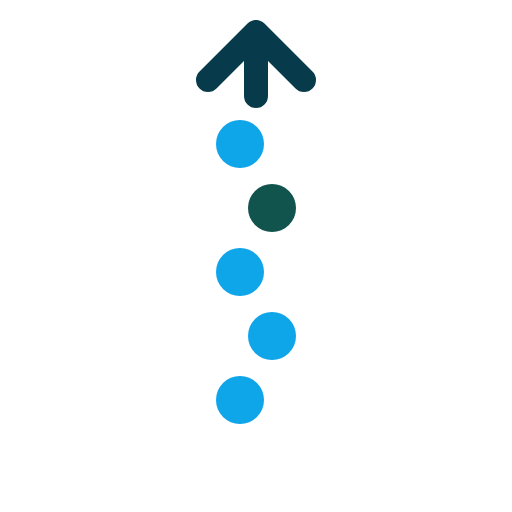
t = 0.00 s
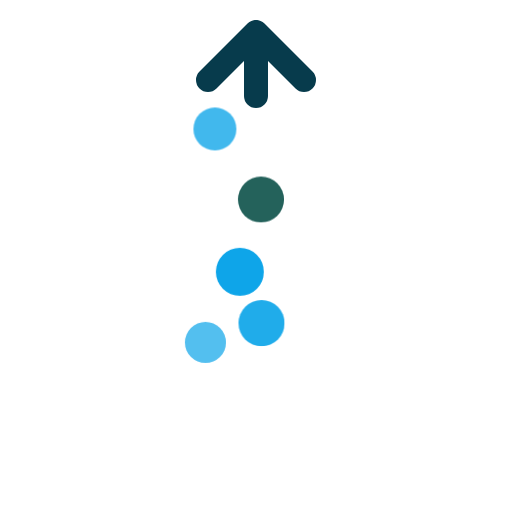
t = 1.00 s
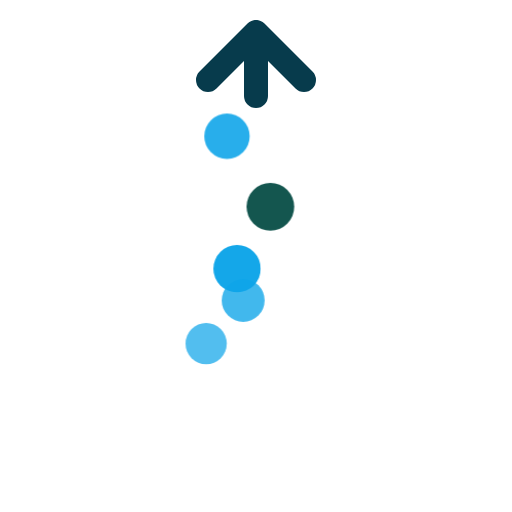
t = 1.11 s
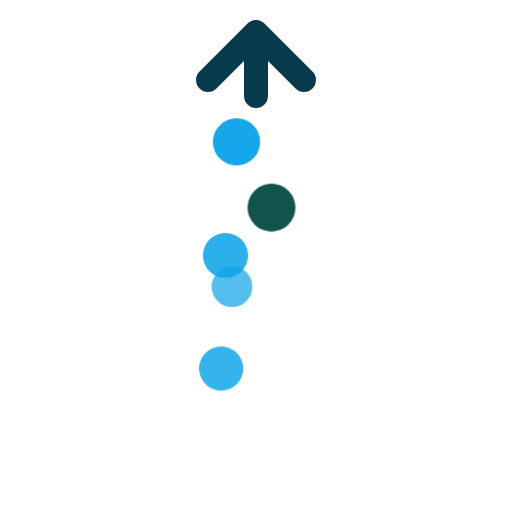
t = 1.22 s
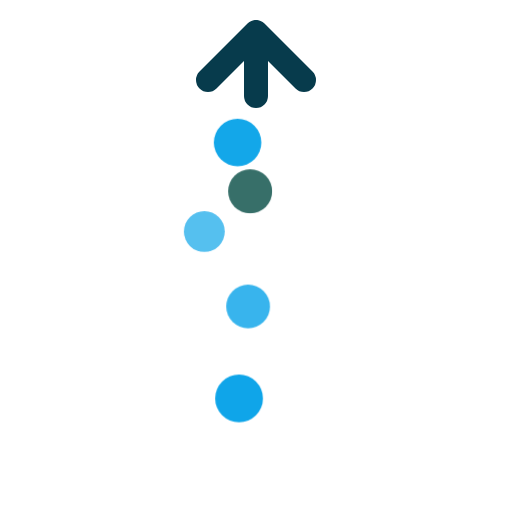
t = 1.44 s
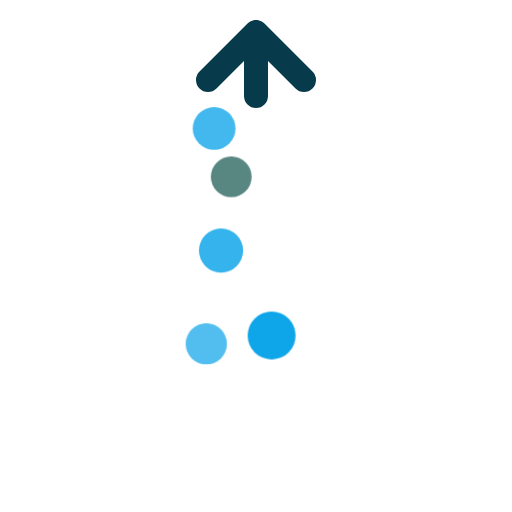
t = 1.69 s

The animated SVG that drew these frames (rendered in a browser with its animation timeline set to each time). Animation: 20 CSS @keyframes rules; one cycle of 2.10 s, repeats indefinitely.

<?xml version="1.0" encoding="UTF-8"?>
<svg xmlns="http://www.w3.org/2000/svg" viewBox="0 0 64 64" width="512" height="512">
  <style>
@keyframes spin { to { transform: rotate(360deg); } }
@keyframes spin-r { to { transform: rotate(-360deg); } }
@keyframes pulse { 0%,100% { transform: scale(1); opacity:1 } 50% { transform: scale(0.85); opacity:0.7 } }
@keyframes bounce { 0%,100% { transform: translateY(0) } 50% { transform: translateY(-6px) } }
@keyframes blink { 0%,100% { opacity:1 } 50% { opacity:0.2 } }
@keyframes dash { to { stroke-dashoffset: 0; } }
@keyframes slide { 0%,100% { transform: translateX(0) } 50% { transform: translateX(8px) } }
@keyframes swing { 0%,100% { transform: rotate(-12deg) } 50% { transform: rotate(12deg) } }
@keyframes ripple { 0% { r:4; opacity:0.8 } 100% { r:20; opacity:0 } }
@keyframes scale-y { 0%,100% { transform: scaleY(0.4) } 50% { transform: scaleY(1) } }
@keyframes ellipsis { 0%,100% { opacity:0.3; transform:translateY(0) } 50% { opacity:1; transform:translateY(-4px) } }
@keyframes bounce-dot { 0%,100% { transform:translateY(0) } 40% { transform:translateY(-10px) } }
@keyframes flip { 0%,100% { transform:scaleX(1) } 50% { transform:scaleX(-1) } }
@keyframes breathe { 0%,100% { transform:scale(0.92); opacity:0.75 } 50% { transform:scale(1.08); opacity:1 } }
@keyframes stretch { 0%,100% { transform:scaleX(0.35) } 50% { transform:scaleX(1) } }
@keyframes ping { 0% { r:6; opacity:0.9 } 100% { r:22; opacity:0 } }
@keyframes snake { to { stroke-dashoffset: -160; } }
@keyframes segment-fade { 0%,100% { opacity:0.25 } 50% { opacity:1 } }
@keyframes ladder { 0%,100% { transform:scaleX(0.2); opacity:0.4 } 50% { transform:scaleX(1); opacity:1 } }
@keyframes chase { 0% { offset-distance:0% } 100% { offset-distance:100% } }
</style>
  <circle cx="30" cy="50" r="3" fill="#0EA5E9" style="animation:pulse 0.7s ease-in-out infinite;animation-delay:0s"/>
  <circle cx="34" cy="42" r="3" fill="#0EA5E9" style="animation:pulse 0.7999999999999999s ease-in-out infinite;animation-delay:0.06s"/>
  <circle cx="30" cy="34" r="3" fill="#0EA5E9" style="animation:pulse 0.8999999999999999s ease-in-out infinite;animation-delay:0.12s"/>
  <circle cx="34" cy="26" r="3" fill="#11544D" style="animation:pulse 1s ease-in-out infinite;animation-delay:0.18s"/>
  <circle cx="30" cy="18" r="3" fill="#0EA5E9" style="animation:pulse 1.1s ease-in-out infinite;animation-delay:0.24s"/>
  <path d="M32 12 L32 4 M26 10 L32 4 L38 10" fill="none" stroke="#073B4C" stroke-width="3" stroke-linecap="round" stroke-linejoin="round"/>
</svg>
